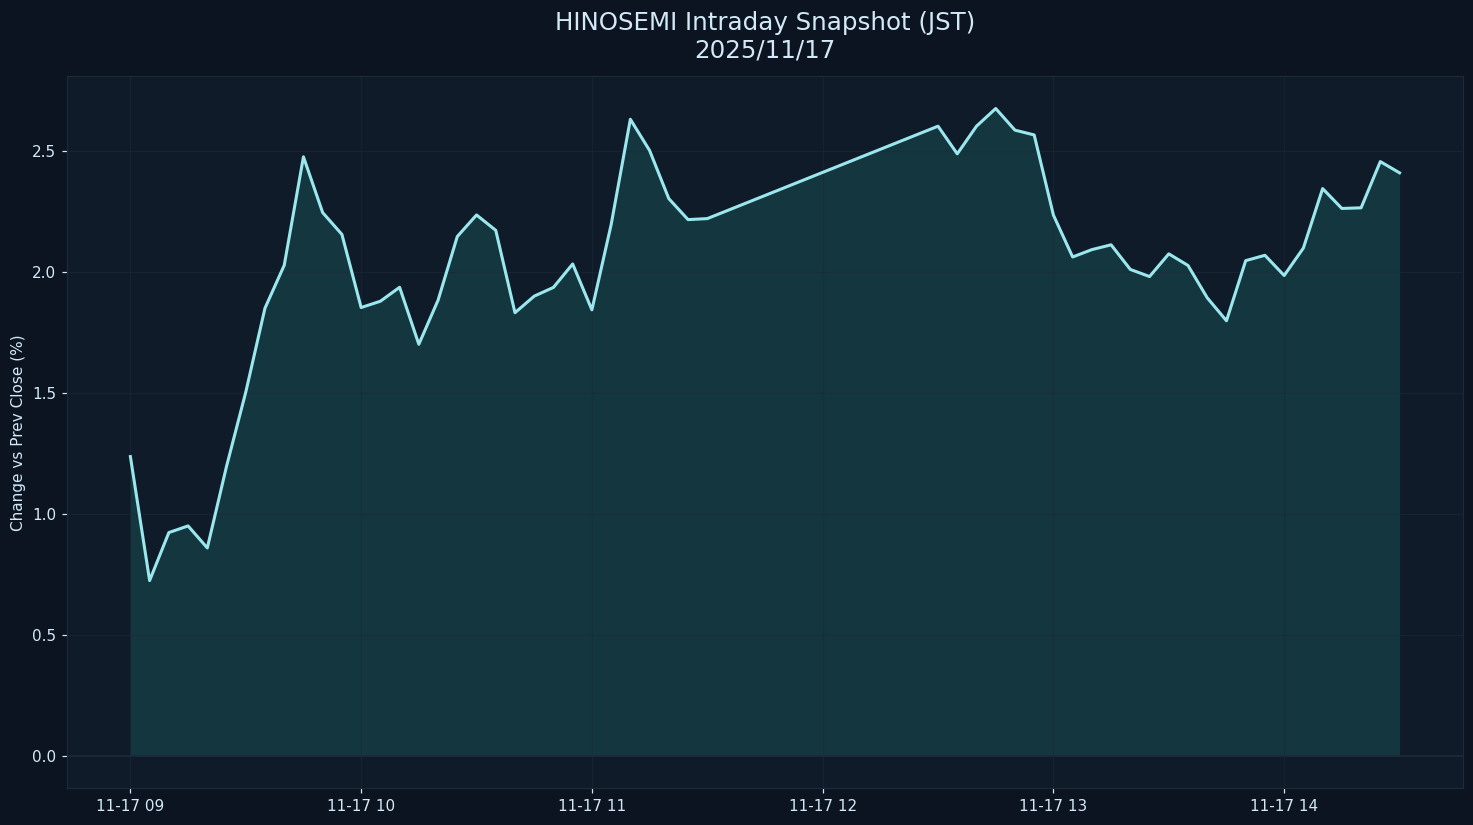

The data file committed next to this chart (first rows):
datetime_jst, pct
2025-11-17 09:00:00+09:00, 1.236
2025-11-17 09:05:00+09:00, 0.7242
2025-11-17 09:10:00+09:00, 0.9225
2025-11-17 09:15:00+09:00, 0.9499
2025-11-17 09:20:00+09:00, 0.859
2025-11-17 09:25:00+09:00, 1.196
2025-11-17 09:30:00+09:00, 1.502
2025-11-17 09:35:00+09:00, 1.85
2025-11-17 09:40:00+09:00, 2.026
2025-11-17 09:45:00+09:00, 2.474
2025-11-17 09:50:00+09:00, 2.244
2025-11-17 09:55:00+09:00, 2.154
2025-11-17 10:00:00+09:00, 1.852
2025-11-17 10:05:00+09:00, 1.878
2025-11-17 10:10:00+09:00, 1.936
2025-11-17 10:15:00+09:00, 1.7
2025-11-17 10:20:00+09:00, 1.882
2025-11-17 10:25:00+09:00, 2.145
2025-11-17 10:30:00+09:00, 2.234
2025-11-17 10:35:00+09:00, 2.171
2025-11-17 10:40:00+09:00, 1.831
2025-11-17 10:45:00+09:00, 1.899
2025-11-17 10:50:00+09:00, 1.935
2025-11-17 10:55:00+09:00, 2.032
2025-11-17 11:00:00+09:00, 1.842
2025-11-17 11:05:00+09:00, 2.194
2025-11-17 11:10:00+09:00, 2.629
2025-11-17 11:15:00+09:00, 2.501
2025-11-17 11:20:00+09:00, 2.302
2025-11-17 11:25:00+09:00, 2.215
2025-11-17 11:30:00+09:00, 2.219
2025-11-17 12:30:00+09:00, 2.601
2025-11-17 12:35:00+09:00, 2.487
2025-11-17 12:40:00+09:00, 2.601
2025-11-17 12:45:00+09:00, 2.674
2025-11-17 12:50:00+09:00, 2.584
2025-11-17 12:55:00+09:00, 2.565
2025-11-17 13:00:00+09:00, 2.234
2025-11-17 13:05:00+09:00, 2.061
2025-11-17 13:10:00+09:00, 2.091
2025-11-17 13:15:00+09:00, 2.111
2025-11-17 13:20:00+09:00, 2.009
2025-11-17 13:25:00+09:00, 1.98
2025-11-17 13:30:00+09:00, 2.074
2025-11-17 13:35:00+09:00, 2.026
2025-11-17 13:40:00+09:00, 1.892
2025-11-17 13:45:00+09:00, 1.797
2025-11-17 13:50:00+09:00, 2.046
2025-11-17 13:55:00+09:00, 2.068
2025-11-17 14:00:00+09:00, 1.984
2025-11-17 14:05:00+09:00, 2.098
2025-11-17 14:10:00+09:00, 2.343
2025-11-17 14:15:00+09:00, 2.261
2025-11-17 14:20:00+09:00, 2.264
2025-11-17 14:25:00+09:00, 2.455
2025-11-17 14:30:00+09:00, 2.408
